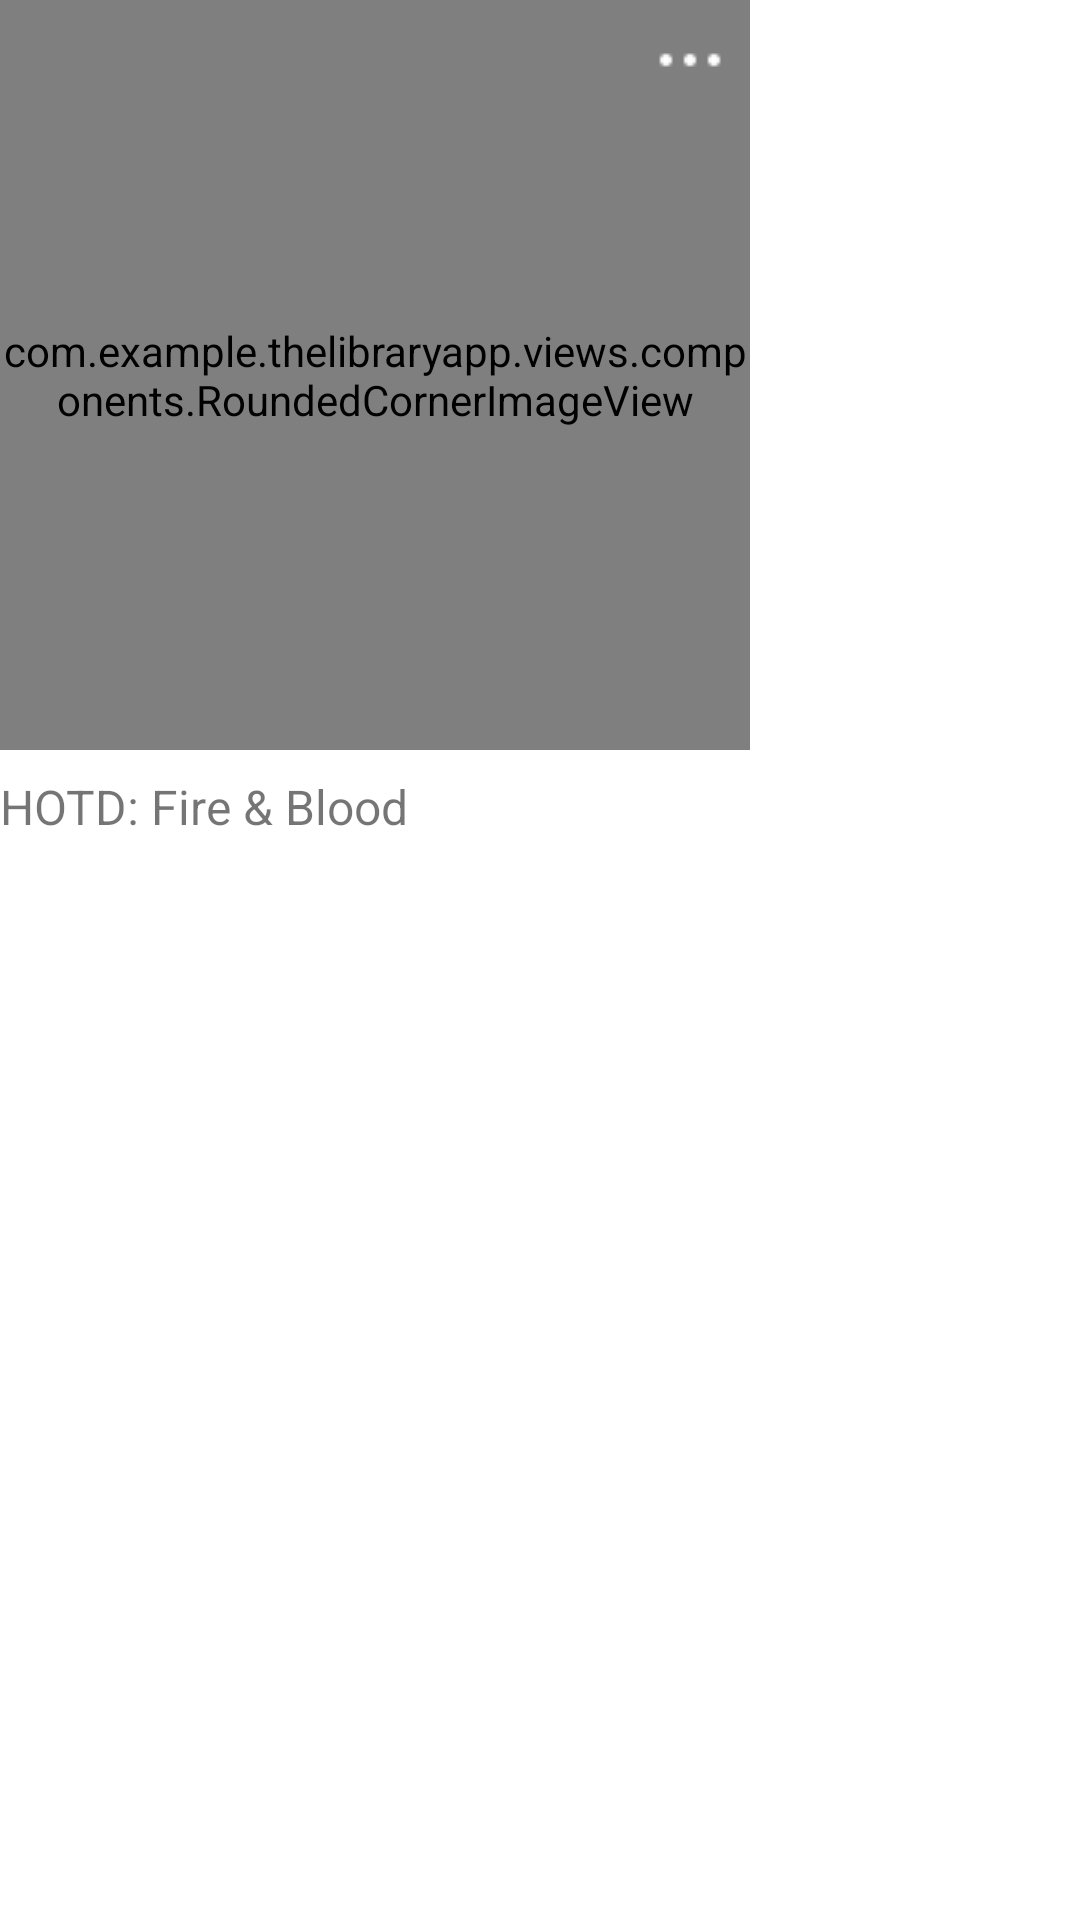

Produce the Android XML layout that renders to this screen, including the resource entries it uses.
<!-- AndroidManifest.xml: application theme Theme.TheLibraryApp -->
<!-- res/layout/view_holder_library_large_grid_book.xml -->
<?xml version="1.0" encoding="utf-8"?>
<RelativeLayout xmlns:android="http://schemas.android.com/apk/res/android"
    android:layout_width="wrap_content"
    android:layout_height="wrap_content"
    android:layout_marginStart="@dimen/margin_medium_2"
    android:layout_marginTop="@dimen/margin_medium_2"
    android:layout_marginBottom="@dimen/margin_medium_2"
    xmlns:app="http://schemas.android.com/apk/res-auto">

    <FrameLayout
        android:id="@+id/flBookLargeGrid"
        android:layout_width="250dp"
        android:layout_height="250dp">

        <com.example.thelibraryapp.views.components.RoundedCornerImageView
            android:id="@+id/ivBookLargeGrid"
            android:layout_width="match_parent"
            android:layout_height="match_parent"
            app:cornerRadius="20dp"
            android:scaleType="centerCrop"
            app:srcCompat="@drawable/book"/>

        <androidx.appcompat.widget.AppCompatImageView
            android:id="@+id/ivOptionLargeGrid"
            android:layout_width="wrap_content"
            android:layout_height="wrap_content"
            app:srcCompat="@drawable/option_white_24px"
            android:layout_marginTop="@dimen/margin_medium"
            android:layout_marginEnd="@dimen/margin_medium"
            android:layout_gravity="end"/>

    </FrameLayout>

    <TextView
        android:id="@+id/tvBookTitleLargeGrid"
        android:layout_width="wrap_content"
        android:layout_height="wrap_content"
        android:layout_below="@id/flBookLargeGrid"
        android:layout_alignStart="@id/flBookLargeGrid"
        android:layout_alignEnd="@id/flBookLargeGrid"
        android:layout_marginTop="@dimen/margin_medium"
        android:textSize="@dimen/text_regular_2x"
        android:textAllCaps="false"
        android:maxLines="2"
        android:text="HOTD: Fire &amp; Blood"/>

</RelativeLayout>
<!-- resources referenced by this layout -->
<resources>
  <dimen name="margin_medium">8dp</dimen>
  <dimen name="margin_medium_2">16dp</dimen>
  <dimen name="text_regular_2x">16sp</dimen>
  <!-- drawable option_white_24px: png bitmap (drawable, 372 bytes) -->
  <style name="Theme.TheLibraryApp" parent="Theme.MaterialComponents.DayNight.NoActionBar">
          
          <item name="colorPrimary">@color/colorPrimary</item>
          <item name="colorPrimaryVariant">@color/colorPrimaryDark</item>
          <item name="colorOnPrimary">@color/colorAccent</item>
  
          
          <item name="android:statusBarColor">@android:color/transparent</item>
          <item name="android:windowLightStatusBar">true</item>
  
          
      </style>
  <color name="colorPrimary">#FFFFFFFF</color>
  <color name="colorPrimaryDark">#FFFFFF</color>
  <color name="colorAccent">#007FEF</color>
</resources>
